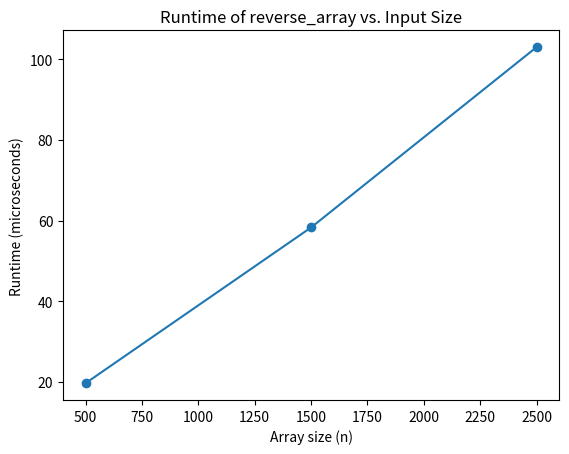

Source code (Python):
import time
import matplotlib.pyplot as plt

#Reversal
def reverse_array(A):
    """Reverse a list of ints in place."""
    start = 0
    end = len(A) - 1
    while start < end:
        temp = A[start]
        A[start] = A[end]
        A[end] = temp
        start += 1
        end -= 1

#Runtime information
def get_runtime(n):
    """Times one reversal of a list of size n. Returns time in microseconds."""
    A = list(range(n))
    start_time = time.perf_counter()
    reverse_array(A)
    end_time = time.perf_counter()
    return (end_time - start_time) * 1_000_000

# Setting the list and reversing it
my_list = [1, 2, 3, 4, 5]
print("Before reversal:", my_list)
reverse_array(my_list)
print("After reversal:", my_list)

# Sizes required for the plot
sizes = [500, 1500, 2500]
runtimes = []

for n in sizes:
    runtime = get_runtime(n)
    runtimes.append(runtime)
    print(f"n = {n}: {runtime:.4f} microseconds")

# Plot runtime vs. array size
plt.plot(sizes, runtimes, marker="o")
plt.title("Runtime of reverse_array vs. Input Size")
plt.xlabel("Array size (n)")
plt.ylabel("Runtime (microseconds)")
plt.savefig("runtime_plot.png", dpi=150)
plt.show()
